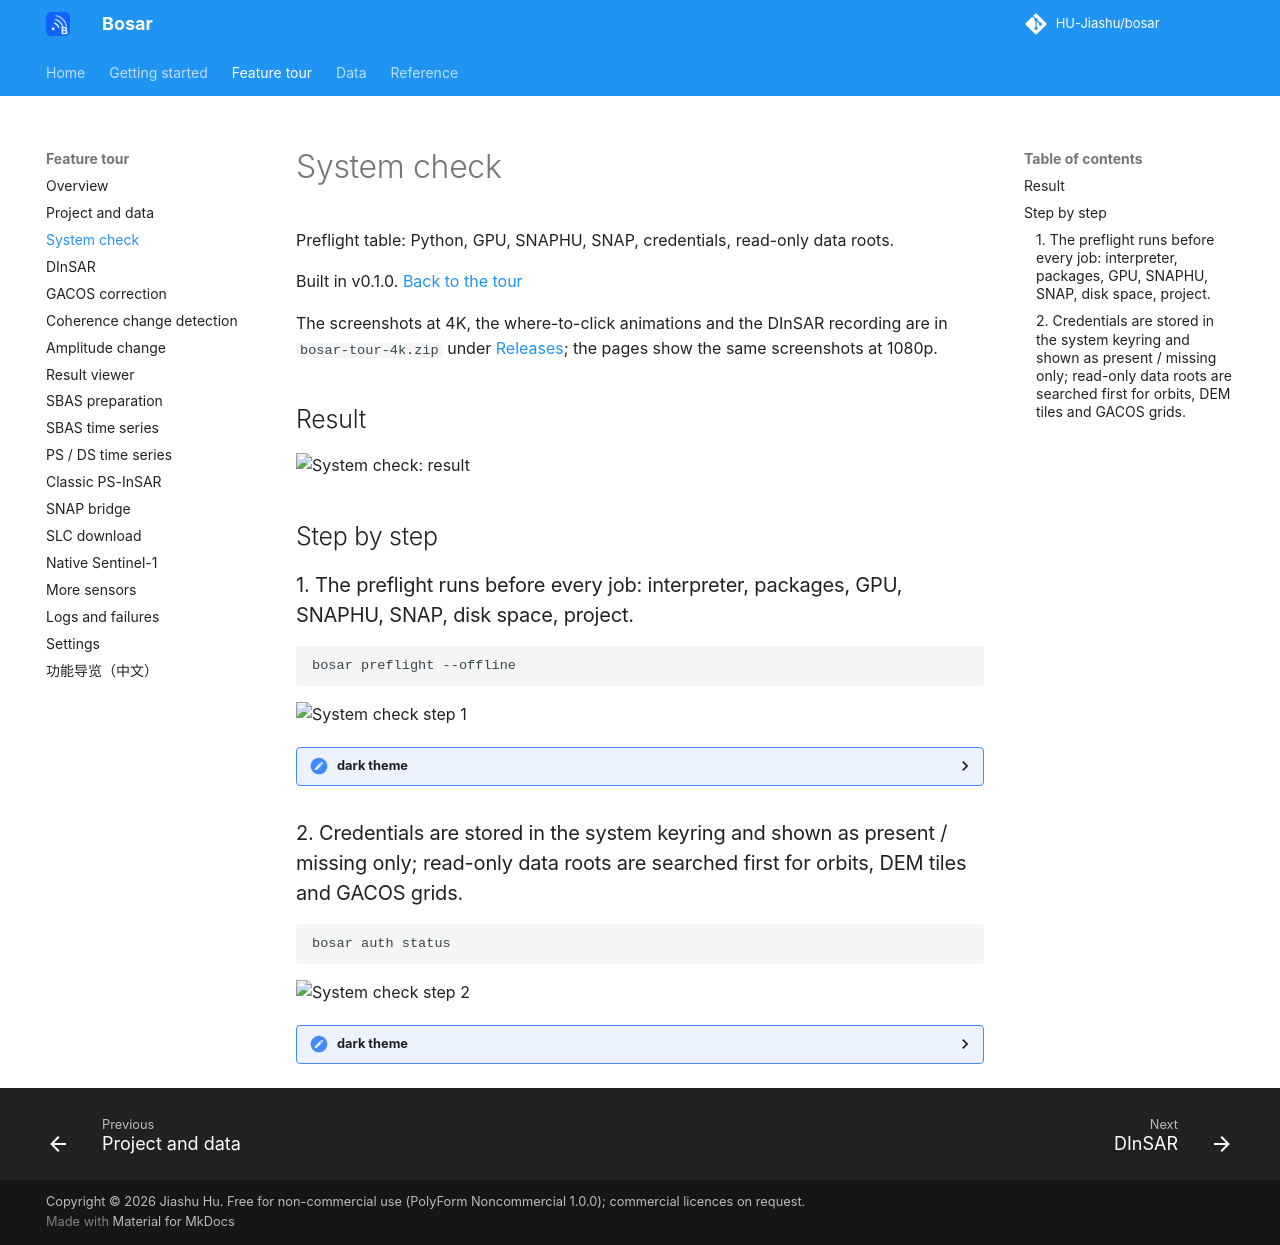

repository: HU-Jiashu/bosar · page: tour/system_check/index.html · generator: mkdocs

# System check

Preflight table: Python, GPU, SNAPHU, SNAP, credentials, read-only data roots.

Built in v0.1.0. [Back to the tour](README.md)

The screenshots at 4K, the where-to-click animations and the DInSAR recording are in `bosar-tour-4k.zip` under [Releases](https://github.com/HU-Jiashu/bosar/releases); the pages show the same screenshots at 1080p.

## Result

<picture><source media="(prefers-color-scheme: dark)" srcset="../assets/tour/system_check/01_preflight_dark.png"><img src="../assets/tour/system_check/01_preflight_light.png" width="900" alt="System check: result"></picture>

## Step by step

### 1. The preflight runs before every job: interpreter, packages, GPU, SNAPHU, SNAP, disk space, project.

```bash
bosar preflight --offline
```

<img src="../assets/tour/system_check/01_preflight_light.png" width="900" alt="System check step 1">

<details><summary>dark theme</summary>

<img src="../assets/tour/system_check/01_preflight_dark.png" width="900" alt="System check step 1 (dark)">

</details>

### 2. Credentials are stored in the system keyring and shown as present / missing only; read-only data roots are searched first for orbits, DEM tiles and GACOS grids.

```bash
bosar auth status
```

<img src="../assets/tour/system_check/02_settings_light.png" width="900" alt="System check step 2">

<details><summary>dark theme</summary>

<img src="../assets/tour/system_check/02_settings_dark.png" width="900" alt="System check step 2 (dark)">

</details>
